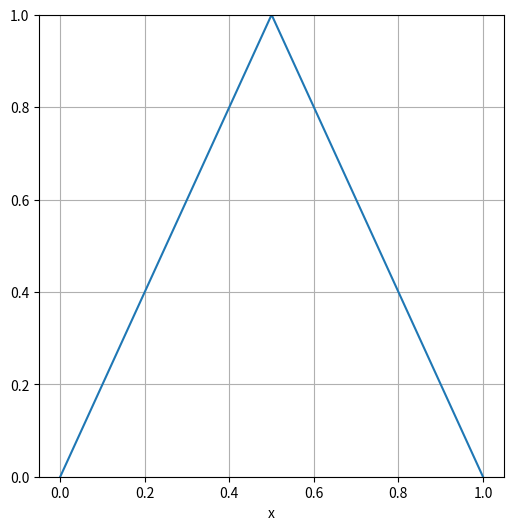
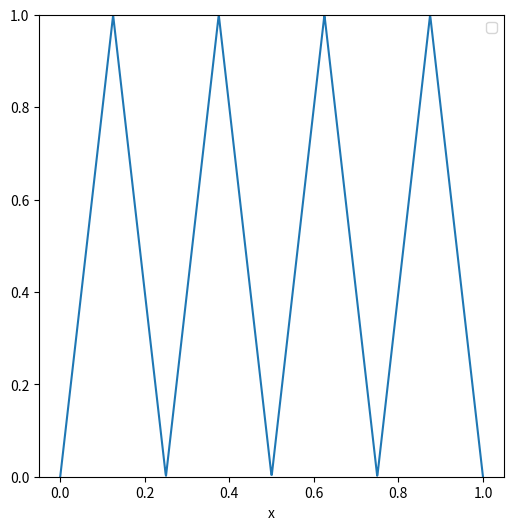

Write the Python code that produced these figures, in order.

import matplotlib.pyplot as plt
import numpy as np


def custom_tooth_function(x):
    """
    Defines the custom "tooth" (mirror) function g: [0, 1] -> [0, 1] with specific behavior:
    g(x) = 2x for x < 1/2,
    g(x) = 2(1-x) for x >= 1/2.

    Parameters:
    - x: A single value or NumPy array of x values in the range [0, 1].

    Returns:
    - The evaluated result(s) according to the piecewise function definition.
    """
    return np.where(x < 0.5, 2 * x, 2 * (1 - x))


# Generate a range of x values within [0, 1]
x_values = np.linspace(0, 1, 500)  # Generating 500 points for smoothness

# Apply the custom tooth function to generate y values
y_values = custom_tooth_function(x_values)

# Plotting the custom tooth function
plt.figure(figsize=(6, 6))
plt.plot(x_values, y_values, label='Zahn Funktion')
plt.xlabel('x')
plt.ylim(0, 1)  # Setting the y-axis limits to match the function's range
plt.grid(True)
plt.savefig("tooth_plot.pdf")


def double_tooth_function(x):
    """
    Adjusts the custom "tooth" function to feature two peaks or "teeth" within the interval [0, 1].

    Parameters:
    - x: A single value or NumPy array of x values in the range [0, 1].

    Returns:
    - The evaluated result(s) according to the adjusted piecewise function definition.
    """
    # Scale the x-values to fit two cycles within [0, 1]
    scaled_x = 8 * x  # This scales the pattern to repeat twice within [0, 1]

    # Apply the original logic, but on the scaled x-values
    return np.where(scaled_x % 2 < 1,  (scaled_x % 1),  (1 - (scaled_x % 1)))


# Generate a range of x values within [0, 1]
x_values = np.linspace(0, 1, 1000)  # Generating 1000 points for higher resolution

# Apply the double tooth function to generate y values
y_values = double_tooth_function(x_values)

# Plotting the double tooth function
plt.figure(figsize=(6, 6))
plt.plot(x_values, y_values)
plt.xlabel('x')
plt.ylim(0, 1)  # Ensuring y-axis limits match the function's range
plt.legend()
plt.savefig("quad_tooth_plot.pdf")
plt.show()
# The function calls in the block are commented to adhere to the policy. They will be uncommented in the final code.
